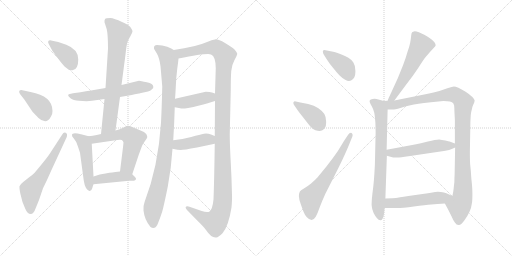
t = 0.00 s
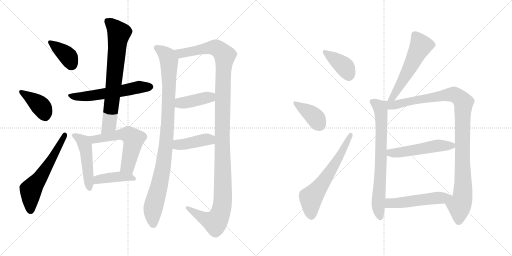
t = 2.96 s
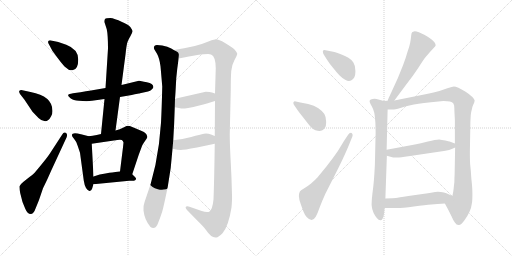
t = 5.93 s
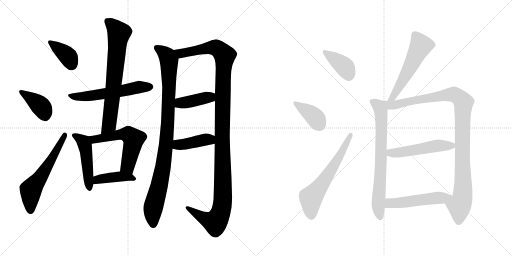
t = 8.89 s
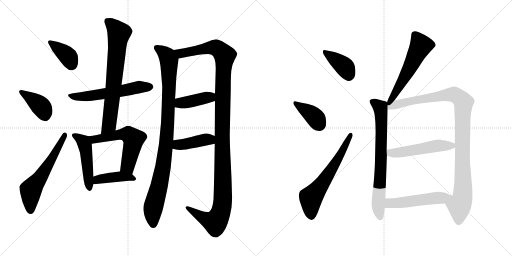
t = 11.86 s
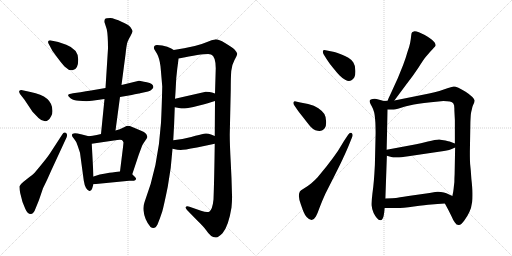
t = 14.82 s

The animated SVG that drew these frames (rendered in a browser with its animation timeline set to each time). Animation: 20 CSS @keyframes rules; one cycle of 14.82 s.

<svg version="1.1" viewBox="0 0 2048 1024" xmlns="http://www.w3.org/2000/svg">
  <g stroke="lightgray" stroke-dasharray="1,1" stroke-width="1" transform="scale(4, 4)">
    <line x1="0" y1="0" x2="256" y2="256"></line>
    <line x1="256" y1="0" x2="0" y2="256"></line>
    <line x1="128" y1="0" x2="128" y2="256"></line>
    <line x1="0" y1="128" x2="256" y2="128"></line>
    <line x1="256" y1="0" x2="512" y2="256"></line>
    <line x1="512" y1="0" x2="256" y2="256"></line>
    <line x1="384" y1="0" x2="384" y2="256"></line>
    <line x1="256" y1="128" x2="512" y2="128"></line>
  </g>
<g transform="scale(1, -1) translate(0, -850)">
   <style type="text/css">
    @keyframes keyframes0 {
      from {
       stroke: black;
       stroke-dashoffset: 386;
       stroke-width: 128;
       }
       56% {
       animation-timing-function: step-end;
       stroke: black;
       stroke-dashoffset: 0;
       stroke-width: 128;
       }
       to {
       stroke: black;
       stroke-width: 1024;
       }
       }
       #make-me-a-hanzi-animation-0 {
         animation: keyframes0 0.564128s both;
         animation-delay: 0.000000s;
         animation-timing-function: linear;
       }
    @keyframes keyframes1 {
      from {
       stroke: black;
       stroke-dashoffset: 393;
       stroke-width: 128;
       }
       56% {
       animation-timing-function: step-end;
       stroke: black;
       stroke-dashoffset: 0;
       stroke-width: 128;
       }
       to {
       stroke: black;
       stroke-width: 1024;
       }
       }
       #make-me-a-hanzi-animation-1 {
         animation: keyframes1 0.569824s both;
         animation-delay: 0.564128s;
         animation-timing-function: linear;
       }
    @keyframes keyframes2 {
      from {
       stroke: black;
       stroke-dashoffset: 596;
       stroke-width: 128;
       }
       66% {
       animation-timing-function: step-end;
       stroke: black;
       stroke-dashoffset: 0;
       stroke-width: 128;
       }
       to {
       stroke: black;
       stroke-width: 1024;
       }
       }
       #make-me-a-hanzi-animation-2 {
         animation: keyframes2 0.735026s both;
         animation-delay: 1.133952s;
         animation-timing-function: linear;
       }
    @keyframes keyframes3 {
      from {
       stroke: black;
       stroke-dashoffset: 580;
       stroke-width: 128;
       }
       65% {
       animation-timing-function: step-end;
       stroke: black;
       stroke-dashoffset: 0;
       stroke-width: 128;
       }
       to {
       stroke: black;
       stroke-width: 1024;
       }
       }
       #make-me-a-hanzi-animation-3 {
         animation: keyframes3 0.722005s both;
         animation-delay: 1.868978s;
         animation-timing-function: linear;
       }
    @keyframes keyframes4 {
      from {
       stroke: black;
       stroke-dashoffset: 733;
       stroke-width: 128;
       }
       70% {
       animation-timing-function: step-end;
       stroke: black;
       stroke-dashoffset: 0;
       stroke-width: 128;
       }
       to {
       stroke: black;
       stroke-width: 1024;
       }
       }
       #make-me-a-hanzi-animation-4 {
         animation: keyframes4 0.846517s both;
         animation-delay: 2.590983s;
         animation-timing-function: linear;
       }
    @keyframes keyframes5 {
      from {
       stroke: black;
       stroke-dashoffset: 489;
       stroke-width: 128;
       }
       61% {
       animation-timing-function: step-end;
       stroke: black;
       stroke-dashoffset: 0;
       stroke-width: 128;
       }
       to {
       stroke: black;
       stroke-width: 1024;
       }
       }
       #make-me-a-hanzi-animation-5 {
         animation: keyframes5 0.647949s both;
         animation-delay: 3.437500s;
         animation-timing-function: linear;
       }
    @keyframes keyframes6 {
      from {
       stroke: black;
       stroke-dashoffset: 578;
       stroke-width: 128;
       }
       65% {
       animation-timing-function: step-end;
       stroke: black;
       stroke-dashoffset: 0;
       stroke-width: 128;
       }
       to {
       stroke: black;
       stroke-width: 1024;
       }
       }
       #make-me-a-hanzi-animation-6 {
         animation: keyframes6 0.720378s both;
         animation-delay: 4.085449s;
         animation-timing-function: linear;
       }
    @keyframes keyframes7 {
      from {
       stroke: black;
       stroke-dashoffset: 418;
       stroke-width: 128;
       }
       58% {
       animation-timing-function: step-end;
       stroke: black;
       stroke-dashoffset: 0;
       stroke-width: 128;
       }
       to {
       stroke: black;
       stroke-width: 1024;
       }
       }
       #make-me-a-hanzi-animation-7 {
         animation: keyframes7 0.590169s both;
         animation-delay: 4.805827s;
         animation-timing-function: linear;
       }
    @keyframes keyframes8 {
      from {
       stroke: black;
       stroke-dashoffset: 988;
       stroke-width: 128;
       }
       76% {
       animation-timing-function: step-end;
       stroke: black;
       stroke-dashoffset: 0;
       stroke-width: 128;
       }
       to {
       stroke: black;
       stroke-width: 1024;
       }
       }
       #make-me-a-hanzi-animation-8 {
         animation: keyframes8 1.054036s both;
         animation-delay: 5.395996s;
         animation-timing-function: linear;
       }
    @keyframes keyframes9 {
      from {
       stroke: black;
       stroke-dashoffset: 1265;
       stroke-width: 128;
       }
       80% {
       animation-timing-function: step-end;
       stroke: black;
       stroke-dashoffset: 0;
       stroke-width: 128;
       }
       to {
       stroke: black;
       stroke-width: 1024;
       }
       }
       #make-me-a-hanzi-animation-9 {
         animation: keyframes9 1.279460s both;
         animation-delay: 6.450032s;
         animation-timing-function: linear;
       }
    @keyframes keyframes10 {
      from {
       stroke: black;
       stroke-dashoffset: 411;
       stroke-width: 128;
       }
       57% {
       animation-timing-function: step-end;
       stroke: black;
       stroke-dashoffset: 0;
       stroke-width: 128;
       }
       to {
       stroke: black;
       stroke-width: 1024;
       }
       }
       #make-me-a-hanzi-animation-10 {
         animation: keyframes10 0.584473s both;
         animation-delay: 7.729492s;
         animation-timing-function: linear;
       }
    @keyframes keyframes11 {
      from {
       stroke: black;
       stroke-dashoffset: 416;
       stroke-width: 128;
       }
       58% {
       animation-timing-function: step-end;
       stroke: black;
       stroke-dashoffset: 0;
       stroke-width: 128;
       }
       to {
       stroke: black;
       stroke-width: 1024;
       }
       }
       #make-me-a-hanzi-animation-11 {
         animation: keyframes11 0.588542s both;
         animation-delay: 8.313965s;
         animation-timing-function: linear;
       }
    @keyframes keyframes12 {
      from {
       stroke: black;
       stroke-dashoffset: 395;
       stroke-width: 128;
       }
       56% {
       animation-timing-function: step-end;
       stroke: black;
       stroke-dashoffset: 0;
       stroke-width: 128;
       }
       to {
       stroke: black;
       stroke-width: 1024;
       }
       }
       #make-me-a-hanzi-animation-12 {
         animation: keyframes12 0.571452s both;
         animation-delay: 8.902507s;
         animation-timing-function: linear;
       }
    @keyframes keyframes13 {
      from {
       stroke: black;
       stroke-dashoffset: 387;
       stroke-width: 128;
       }
       56% {
       animation-timing-function: step-end;
       stroke: black;
       stroke-dashoffset: 0;
       stroke-width: 128;
       }
       to {
       stroke: black;
       stroke-width: 1024;
       }
       }
       #make-me-a-hanzi-animation-13 {
         animation: keyframes13 0.564941s both;
         animation-delay: 9.473959s;
         animation-timing-function: linear;
       }
    @keyframes keyframes14 {
      from {
       stroke: black;
       stroke-dashoffset: 630;
       stroke-width: 128;
       }
       67% {
       animation-timing-function: step-end;
       stroke: black;
       stroke-dashoffset: 0;
       stroke-width: 128;
       }
       to {
       stroke: black;
       stroke-width: 1024;
       }
       }
       #make-me-a-hanzi-animation-14 {
         animation: keyframes14 0.762695s both;
         animation-delay: 10.038900s;
         animation-timing-function: linear;
       }
    @keyframes keyframes15 {
      from {
       stroke: black;
       stroke-dashoffset: 558;
       stroke-width: 128;
       }
       64% {
       animation-timing-function: step-end;
       stroke: black;
       stroke-dashoffset: 0;
       stroke-width: 128;
       }
       to {
       stroke: black;
       stroke-width: 1024;
       }
       }
       #make-me-a-hanzi-animation-15 {
         animation: keyframes15 0.704102s both;
         animation-delay: 10.801595s;
         animation-timing-function: linear;
       }
    @keyframes keyframes16 {
      from {
       stroke: black;
       stroke-dashoffset: 741;
       stroke-width: 128;
       }
       71% {
       animation-timing-function: step-end;
       stroke: black;
       stroke-dashoffset: 0;
       stroke-width: 128;
       }
       to {
       stroke: black;
       stroke-width: 1024;
       }
       }
       #make-me-a-hanzi-animation-16 {
         animation: keyframes16 0.853027s both;
         animation-delay: 11.505697s;
         animation-timing-function: linear;
       }
    @keyframes keyframes17 {
      from {
       stroke: black;
       stroke-dashoffset: 1065;
       stroke-width: 128;
       }
       78% {
       animation-timing-function: step-end;
       stroke: black;
       stroke-dashoffset: 0;
       stroke-width: 128;
       }
       to {
       stroke: black;
       stroke-width: 1024;
       }
       }
       #make-me-a-hanzi-animation-17 {
         animation: keyframes17 1.116699s both;
         animation-delay: 12.358724s;
         animation-timing-function: linear;
       }
    @keyframes keyframes18 {
      from {
       stroke: black;
       stroke-dashoffset: 520;
       stroke-width: 128;
       }
       63% {
       animation-timing-function: step-end;
       stroke: black;
       stroke-dashoffset: 0;
       stroke-width: 128;
       }
       to {
       stroke: black;
       stroke-width: 1024;
       }
       }
       #make-me-a-hanzi-animation-18 {
         animation: keyframes18 0.673177s both;
         animation-delay: 13.475423s;
         animation-timing-function: linear;
       }
    @keyframes keyframes19 {
      from {
       stroke: black;
       stroke-dashoffset: 518;
       stroke-width: 128;
       }
       63% {
       animation-timing-function: step-end;
       stroke: black;
       stroke-dashoffset: 0;
       stroke-width: 128;
       }
       to {
       stroke: black;
       stroke-width: 1024;
       }
       }
       #make-me-a-hanzi-animation-19 {
         animation: keyframes19 0.671549s both;
         animation-delay: 14.148600s;
         animation-timing-function: linear;
       }
</style>
<path d="M 209.0 687.5 Q 196.0 690.5 193.0 685.5 Q 191.0 680.5 195.0 674.5 L 210.0 646.5 Q 212.0 643.5 233.0 615.5 Q 254.0 587.5 262.0 581.5 Q 277.0 566.5 290.0 569.5 Q 313.0 571.5 313.0 612.5 Q 313.0 653.5 265.0 671.5 L 233.0 682.5 L 209.0 687.5 Z" fill="lightgray"></path> 
<path d="M 98.0 451.5 L 130.0 403.5 L 154.0 378.5 Q 167.0 365.5 180.5 365.5 Q 194.0 365.5 204.0 384.5 Q 210.0 392.5 210.0 406.5 Q 210.0 466.5 122.0 482.5 L 90.0 489.5 Q 79.0 490.5 77.0 486.5 Q 75.0 482.5 80.0 474.5 L 98.0 451.5 Z" fill="lightgray"></path> 
<path d="M 101.0 15.5 Q 110.0 -5.5 122.5 -5.5 Q 135.0 -5.5 143.0 18.5 L 156.0 50.5 L 172.0 97.5 L 188.0 130.5 Q 189.0 132.5 205.0 168.5 L 267.0 302.5 Q 271.0 314.5 263.0 319.0 Q 255.0 323.5 249.0 312.5 L 206.0 246.5 Q 196.0 229.5 171.5 199.0 Q 147.0 168.5 138.5 159.5 Q 130.0 150.5 118.0 142.5 L 94.0 123.5 Q 80.0 112.5 78.0 105.5 Q 77.0 98.5 81.0 77.5 L 90.0 42.5 L 101.0 15.5 Z" fill="lightgray"></path> 
<path d="M 368.0 447.5 L 418.0 454.5 L 480.0 462.5 L 527.0 470.5 L 539.0 473.5 L 556.0 476.5 Q 558.0 476.5 560.0 477.5 L 592.0 484.5 Q 601.0 486.5 608.0 493.5 Q 615.0 497.5 613.0 504.5 Q 613.0 514.5 587.5 521.0 Q 562.0 527.5 556.0 527.5 L 486.0 510.5 L 422.0 498.5 L 364.0 488.5 Q 345.0 486.5 322.0 481.5 L 292.0 477.5 Q 274.0 474.5 272.5 470.0 Q 271.0 465.5 282.0 457.5 Q 293.0 449.5 316.0 447.5 L 346.0 445.5 L 368.0 447.5 Z" fill="lightgray"></path> 
<path d="M 418.0 454.5 L 404.0 314.5 C 401.0 284.5 458.0 298.5 462.0 328.5 L 480.0 462.5 L 486.0 510.5 L 502.0 632.5 Q 506.0 671.5 510.0 682.5 Q 514.0 693.5 522.0 706.5 Q 529.0 719.5 530.0 724.5 Q 531.0 728.5 522.0 741.5 Q 512.0 753.5 488.0 762.5 Q 457.0 777.5 441.0 778.5 Q 424.0 778.5 421.0 775.5 Q 417.0 771.5 418.0 761.5 L 427.0 733.5 Q 432.0 710.5 432.0 656.5 L 422.0 498.5 L 418.0 454.5 Z" fill="lightgray"></path> 
<path d="M 355.0 305.5 L 324.0 313.5 Q 288.0 322.5 288.0 310.5 Q 286.0 305.5 296.0 295.5 Q 306.0 284.5 311.0 266.5 L 320.0 239.5 L 335.0 128.5 Q 338.0 108.5 344.0 98.5 Q 355.0 82.5 361.0 87.5 Q 366.0 88.5 369.0 97.5 Q 371.0 105.5 374.0 113.5 L 374.0 144.5 L 367.0 275.5 C 366.0 302.5 366.0 302.5 355.0 305.5 Z" fill="lightgray"></path> 
<path d="M 404.0 314.5 L 387.0 310.5 Q 370.0 306.5 355.0 305.5 C 325.0 302.5 337.0 271.5 367.0 275.5 L 469.0 290.5 Q 482.0 292.5 487.0 290.5 Q 492.0 288.5 494.0 280.5 L 492.0 261.5 L 480.0 164.5 C 476.0 134.5 520.0 125.5 529.0 153.5 L 555.0 231.5 L 568.0 266.5 Q 572.0 275.5 580.0 286.5 Q 588.0 297.5 589.0 301.5 Q 590.0 305.5 585.0 314.5 Q 579.0 322.5 560.0 329.5 L 529.0 342.5 Q 515.0 348.5 506.0 346.5 L 492.0 339.5 Q 481.0 333.5 462.0 328.5 L 404.0 314.5 Z" fill="lightgray"></path> 
<path d="M 374.0 113.5 L 517.0 127.5 L 536.0 127.5 Q 544.0 129.5 544.0 134.5 Q 545.0 137.5 540.0 142.5 L 529.0 153.5 C 514.0 168.5 510.0 167.5 480.0 164.5 L 462.0 162.5 Q 456.0 162.5 422.0 156.5 L 399.0 152.5 L 374.0 144.5 C 345.0 135.5 344.0 110.5 374.0 113.5 Z" fill="lightgray"></path> 
<path d="M 693.0 289.5 Q 697.0 352.5 699.0 421.5 L 700.0 455.5 Q 701.0 463.5 703.0 500.5 Q 704.0 537.5 709.0 575.5 Q 714.0 612.5 714.0 616.5 C 717.0 639.5 717.0 639.5 695.0 650.5 Q 688.0 655.5 669.0 663.5 Q 649.0 670.5 628.0 670.5 Q 614.0 670.5 616.0 656.5 Q 617.0 652.5 628.0 635.5 Q 638.0 617.5 642.0 585.5 Q 645.0 552.5 649.0 504.5 Q 647.0 417.5 644.0 359.5 Q 633.0 184.5 578.0 41.5 Q 572.0 25.5 574.0 8.5 Q 578.0 -29.5 602.0 -57.5 Q 619.0 -69.5 630.0 -47.5 Q 641.0 -20.5 649.0 4.5 Q 656.0 29.5 671.0 103.5 Q 685.0 176.5 690.0 255.5 L 693.0 289.5 Z" fill="lightgray"></path> 
<path d="M 860.0 446.5 L 859.0 306.5 L 859.0 275.5 Q 857.0 131.5 854.0 52.5 Q 850.0 12.5 837.0 3.5 Q 828.0 -1.5 804.0 7.5 L 758.0 23.5 Q 751.0 26.5 745.0 24.5 Q 739.0 20.5 748.0 10.5 L 789.0 -31.5 Q 814.0 -55.5 824.0 -69.5 Q 846.0 -102.5 865.0 -99.5 Q 874.0 -98.5 890.0 -82.5 Q 914.0 -54.5 926.0 20.5 Q 929.0 54.5 928.0 69.5 L 926.0 136.5 L 923.0 200.5 Q 919.0 273.5 919.0 312.5 L 923.0 491.5 Q 923.0 542.5 925.0 566.5 Q 927.0 590.5 938.0 610.5 Q 949.0 630.5 949.0 635.5 Q 949.0 639.5 939.0 651.5 Q 928.0 662.5 900.0 678.5 Q 872.0 694.5 860.0 692.5 Q 847.0 690.5 831.0 683.5 Q 783.0 662.5 695.0 650.5 C 665.0 645.5 685.0 610.5 714.0 616.5 Q 832.0 639.5 844.0 632.5 Q 863.0 624.5 863.0 577.5 L 860.0 476.5 L 860.0 446.5 Z" fill="lightgray"></path> 
<path d="M 699.0 421.5 L 716.0 418.5 Q 728.0 415.5 739.0 416.5 Q 750.0 416.5 793.0 427.5 Q 836.0 438.5 860.0 446.5 C 889.0 455.5 888.0 467.5 860.0 476.5 L 848.0 480.5 Q 840.0 483.5 823.0 483.5 L 700.0 455.5 C 671.0 448.5 669.0 426.5 699.0 421.5 Z" fill="lightgray"></path> 
<path d="M 859.0 306.5 L 844.0 312.5 Q 830.0 317.5 816.0 315.5 Q 801.0 312.5 765.0 302.5 Q 728.0 292.5 693.0 289.5 C 663.0 286.5 661.0 261.5 690.0 255.5 Q 712.0 250.5 723.0 250.5 Q 734.0 250.5 788.0 260.5 L 859.0 275.5 C 888.0 281.5 887.0 295.5 859.0 306.5 Z" fill="lightgray"></path> 
<path d="M 1307.5 648.5 Q 1301.5 650.5 1298.5 650.5 Q 1292.5 650.5 1291.5 646.5 L 1291.5 643.5 Q 1291.5 638.5 1295.5 631.5 L 1307.5 612.5 Q 1317.5 596.5 1333.5 577.5 Q 1348.5 558.5 1359.5 547.5 Q 1370.5 536.5 1380.5 531.5 Q 1389.5 526.5 1395.5 526.5 Q 1401.5 526.5 1407.5 530.5 Q 1413.5 534.5 1417.5 541.5 Q 1421.5 548.5 1421.5 562.5 L 1421.5 567.5 Q 1421.5 588.5 1413.5 600.5 Q 1405.5 612.5 1393.5 619.5 Q 1381.5 626.5 1363.5 633.5 Q 1344.5 640.5 1337.5 642.5 L 1307.5 648.5 Z" fill="lightgray"></path> 
<path d="M 1184.5 418.5 Q 1190.5 408.5 1211.5 382.5 Q 1231.5 356.5 1241.5 344.5 Q 1251.5 333.5 1261.5 329.5 Q 1271.5 326.5 1277.5 326.5 Q 1284.5 326.5 1289.5 329.5 Q 1295.5 332.5 1299.5 338.5 Q 1304.5 345.5 1304.5 359.5 L 1304.5 364.5 Q 1304.5 382.5 1297.5 394.5 Q 1289.5 406.5 1273.5 417.5 Q 1257.5 428.5 1232.5 434.5 L 1201.5 440.5 L 1183.5 444.5 Q 1181.5 445.5 1179.5 445.5 Q 1176.5 445.5 1174.5 442.5 Q 1173.5 440.5 1173.5 438.5 Q 1173.5 435.5 1175.5 431.5 L 1184.5 418.5 Z" fill="lightgray"></path> 
<path d="M 1376.5 287.5 L 1351.5 246.5 Q 1332.5 218.5 1306.5 185.5 L 1270.5 141.5 Q 1261.5 131.5 1245.5 117.5 Q 1229.5 104.5 1215.5 96.5 Q 1201.5 88.5 1199.5 84.5 Q 1195.5 78.5 1195.5 66.5 Q 1195.5 54.5 1203.5 32.5 Q 1211.5 9.5 1215.5 0.5 Q 1219.5 -9.5 1226.5 -17.5 Q 1237.5 -29.5 1246.5 -29.5 Q 1255.5 -29.5 1263.5 -15.5 Q 1270.5 -2.5 1278.5 20.5 Q 1286.5 42.5 1301.5 75.5 L 1343.5 158.5 Q 1369.5 210.5 1374.5 222.5 Q 1380.5 234.5 1394.5 267.5 L 1409.5 304.5 Q 1410.5 308.5 1410.5 310.5 Q 1410.5 315.5 1406.5 318.5 Q 1404.5 319.5 1403.5 319.5 Q 1397.5 319.5 1392.5 311.5 L 1376.5 287.5 Z" fill="lightgray"></path> 
<path d="M 1577.5 448.5 L 1623.5 510.5 Q 1650.5 544.5 1673.5 579.5 Q 1695.5 614.5 1703.5 623.5 L 1722.5 645.5 Q 1729.5 653.5 1735.5 659.5 Q 1741.5 664.5 1742.5 668.5 L 1742.5 669.5 Q 1742.5 673.5 1738.5 680.5 Q 1733.5 686.5 1726.5 692.5 Q 1719.5 698.5 1707.5 705.5 Q 1695.5 712.5 1690.5 714.5 Q 1685.5 716.5 1675.5 721.5 Q 1665.5 725.5 1658.5 725.5 Q 1651.5 724.5 1648.5 721.5 Q 1645.5 718.5 1644.5 706.5 Q 1643.5 693.5 1640.5 678.5 Q 1637.5 663.5 1629.5 641.5 Q 1623.5 619.5 1612.5 590.5 L 1591.5 538.5 L 1559.5 468.5 Q 1555.5 461.5 1550.5 447.5 C 1539.5 419.5 1559.5 424.5 1577.5 448.5 Z" fill="lightgray"></path> 
<path d="M 1535.5 446.5 L 1513.5 452.5 Q 1505.5 455.5 1498.5 455.5 Q 1494.5 455.5 1490.5 454.5 Q 1481.5 452.5 1479.5 449.5 Q 1478.5 447.5 1478.5 445.5 Q 1478.5 443.5 1479.5 440.5 Q 1481.5 434.5 1487.5 424.5 Q 1493.5 413.5 1496.5 401.5 Q 1499.5 389.5 1501.5 360.5 Q 1502.5 330.5 1502.5 319.5 L 1499.5 190.5 Q 1497.5 152.5 1495.5 128.5 Q 1493.5 104.5 1489.5 74.5 Q 1486.5 50.5 1486.5 36.5 L 1486.5 29.5 Q 1487.5 13.5 1494.5 -1.5 Q 1501.5 -15.5 1506.5 -20.5 Q 1514.5 -30.5 1521.5 -30.5 L 1522.5 -30.5 Q 1530.5 -29.5 1534.5 -13.5 Q 1537.5 1.5 1538.5 18.5 L 1541.5 56.5 L 1547.5 227.5 L 1546.5 251.5 L 1550.5 412.5 C 1551.5 442.5 1551.5 442.5 1535.5 446.5 Z" fill="lightgray"></path> 
<path d="M 1779.5 36.5 L 1793.5 10.5 L 1805.5 -13.5 Q 1812.5 -30.5 1819.5 -39.5 Q 1825.5 -49.5 1834.5 -49.5 L 1835.5 -49.5 Q 1844.5 -49.5 1856.5 -32.5 Q 1869.5 -15.5 1877.5 2.5 Q 1885.5 18.5 1888.5 42.5 Q 1889.5 53.5 1889.5 66.5 L 1889.5 79.5 Q 1889.5 100.5 1885.5 134.5 Q 1883.5 168.5 1880.5 194.5 Q 1879.5 211.5 1879.5 228.5 L 1879.5 244.5 L 1881.5 360.5 Q 1882.5 386.5 1883.5 394.5 Q 1884.5 402.5 1887.5 413.5 Q 1889.5 424.5 1892.5 430.5 Q 1898.5 441.5 1898.5 447.5 L 1898.5 448.5 Q 1898.5 452.5 1889.5 462.5 Q 1879.5 472.5 1862.5 483.5 Q 1845.5 493.5 1833.5 499.5 Q 1821.5 504.5 1815.5 504.5 Q 1809.5 504.5 1792.5 498.5 L 1757.5 486.5 Q 1739.5 481.5 1716.5 476.5 L 1577.5 448.5 L 1550.5 447.5 L 1535.5 446.5 C 1505.5 444.5 1520.5 412.5 1550.5 412.5 L 1565.5 412.5 Q 1575.5 412.5 1582.5 413.5 Q 1589.5 414.5 1604.5 419.5 Q 1619.5 424.5 1637.5 428.5 Q 1655.5 432.5 1674.5 435.5 Q 1693.5 438.5 1723.5 441.5 L 1773.5 446.5 Q 1789.5 446.5 1799.5 444.5 Q 1809.5 442.5 1813.5 436.5 Q 1817.5 431.5 1817.5 415.5 L 1817.5 408.5 L 1819.5 369.5 L 1819.5 276.5 L 1820.5 260.5 L 1818.5 153.5 Q 1817.5 138.5 1817.5 122.5 Q 1815.5 106.5 1814.5 95.5 Q 1813.5 84.5 1809.5 66.5 C 1804.5 36.5 1765.5 62.5 1779.5 36.5 Z" fill="lightgray"></path> 
<path d="M 1547.5 227.5 L 1572.5 220.5 L 1588.5 220.5 Q 1601.5 220.5 1633.5 225.5 L 1741.5 241.5 L 1775.5 246.5 Q 1787.5 248.5 1796.5 250.5 Q 1805.5 254.5 1820.5 260.5 C 1840.5 268.5 1840.5 268.5 1819.5 276.5 L 1798.5 284.5 Q 1795.5 285.5 1781.5 288.5 Q 1766.5 291.5 1756.5 292.5 Q 1742.5 292.5 1711.5 284.5 Q 1681.5 276.5 1659.5 272.5 L 1546.5 251.5 C 1517.5 246.5 1518.5 235.5 1547.5 227.5 Z" fill="lightgray"></path> 
<path d="M 1538.5 18.5 L 1587.5 18.5 Q 1609.5 18.5 1655.5 24.5 Q 1702.5 30.5 1725.5 32.5 Q 1747.5 34.5 1779.5 36.5 C 1809.5 38.5 1836.5 54.5 1809.5 66.5 L 1785.5 77.5 Q 1776.5 80.5 1763.5 82.5 Q 1757.5 83.5 1751.5 83.5 Q 1746.5 83.5 1740.5 82.5 L 1718.5 78.5 L 1633.5 66.5 Q 1592.5 60.5 1583.5 58.5 Q 1575.5 58.5 1541.5 56.5 C 1511.5 54.5 1508.5 18.5 1538.5 18.5 Z" fill="lightgray"></path> 
      <clipPath id="make-me-a-hanzi-clip-0">
      <path d="M 209.0 687.5 Q 196.0 690.5 193.0 685.5 Q 191.0 680.5 195.0 674.5 L 210.0 646.5 Q 212.0 643.5 233.0 615.5 Q 254.0 587.5 262.0 581.5 Q 277.0 566.5 290.0 569.5 Q 313.0 571.5 313.0 612.5 Q 313.0 653.5 265.0 671.5 L 233.0 682.5 L 209.0 687.5 Z" fill="lightgray"></path>
      </clipPath>
      <path clip-path="url(#make-me-a-hanzi-clip-0)" d="M 199.0 680.5 L 268.0 629.5 L 289.0 590.5 " fill="none" id="make-me-a-hanzi-animation-0" stroke-dasharray="258 516" stroke-linecap="round"></path>

      <clipPath id="make-me-a-hanzi-clip-1">
      <path d="M 98.0 451.5 L 130.0 403.5 L 154.0 378.5 Q 167.0 365.5 180.5 365.5 Q 194.0 365.5 204.0 384.5 Q 210.0 392.5 210.0 406.5 Q 210.0 466.5 122.0 482.5 L 90.0 489.5 Q 79.0 490.5 77.0 486.5 Q 75.0 482.5 80.0 474.5 L 98.0 451.5 Z" fill="lightgray"></path>
      </clipPath>
      <path clip-path="url(#make-me-a-hanzi-clip-1)" d="M 85.0 482.5 L 142.0 445.5 L 165.0 423.5 L 179.0 388.5 " fill="none" id="make-me-a-hanzi-animation-1" stroke-dasharray="265 530" stroke-linecap="round"></path>

      <clipPath id="make-me-a-hanzi-clip-2">
      <path d="M 101.0 15.5 Q 110.0 -5.5 122.5 -5.5 Q 135.0 -5.5 143.0 18.5 L 156.0 50.5 L 172.0 97.5 L 188.0 130.5 Q 189.0 132.5 205.0 168.5 L 267.0 302.5 Q 271.0 314.5 263.0 319.0 Q 255.0 323.5 249.0 312.5 L 206.0 246.5 Q 196.0 229.5 171.5 199.0 Q 147.0 168.5 138.5 159.5 Q 130.0 150.5 118.0 142.5 L 94.0 123.5 Q 80.0 112.5 78.0 105.5 Q 77.0 98.5 81.0 77.5 L 90.0 42.5 L 101.0 15.5 Z" fill="lightgray"></path>
      </clipPath>
      <path clip-path="url(#make-me-a-hanzi-clip-2)" d="M 122.0 9.5 L 123.0 90.5 L 179.0 167.5 L 259.0 310.5 " fill="none" id="make-me-a-hanzi-animation-2" stroke-dasharray="468 936" stroke-linecap="round"></path>

      <clipPath id="make-me-a-hanzi-clip-3">
      <path d="M 368.0 447.5 L 418.0 454.5 L 480.0 462.5 L 527.0 470.5 L 539.0 473.5 L 556.0 476.5 Q 558.0 476.5 560.0 477.5 L 592.0 484.5 Q 601.0 486.5 608.0 493.5 Q 615.0 497.5 613.0 504.5 Q 613.0 514.5 587.5 521.0 Q 562.0 527.5 556.0 527.5 L 486.0 510.5 L 422.0 498.5 L 364.0 488.5 Q 345.0 486.5 322.0 481.5 L 292.0 477.5 Q 274.0 474.5 272.5 470.0 Q 271.0 465.5 282.0 457.5 Q 293.0 449.5 316.0 447.5 L 346.0 445.5 L 368.0 447.5 Z" fill="lightgray"></path>
      </clipPath>
      <path clip-path="url(#make-me-a-hanzi-clip-3)" d="M 280.0 465.5 L 340.0 464.5 L 556.0 502.5 L 601.0 503.5 " fill="none" id="make-me-a-hanzi-animation-3" stroke-dasharray="452 904" stroke-linecap="round"></path>

      <clipPath id="make-me-a-hanzi-clip-4">
      <path d="M 418.0 454.5 L 404.0 314.5 C 401.0 284.5 458.0 298.5 462.0 328.5 L 480.0 462.5 L 486.0 510.5 L 502.0 632.5 Q 506.0 671.5 510.0 682.5 Q 514.0 693.5 522.0 706.5 Q 529.0 719.5 530.0 724.5 Q 531.0 728.5 522.0 741.5 Q 512.0 753.5 488.0 762.5 Q 457.0 777.5 441.0 778.5 Q 424.0 778.5 421.0 775.5 Q 417.0 771.5 418.0 761.5 L 427.0 733.5 Q 432.0 710.5 432.0 656.5 L 422.0 498.5 L 418.0 454.5 Z" fill="lightgray"></path>
      </clipPath>
      <path clip-path="url(#make-me-a-hanzi-clip-4)" d="M 427.0 766.5 L 476.0 718.5 L 437.0 354.5 L 410.0 321.5 " fill="none" id="make-me-a-hanzi-animation-4" stroke-dasharray="605 1210" stroke-linecap="round"></path>

      <clipPath id="make-me-a-hanzi-clip-5">
      <path d="M 355.0 305.5 L 324.0 313.5 Q 288.0 322.5 288.0 310.5 Q 286.0 305.5 296.0 295.5 Q 306.0 284.5 311.0 266.5 L 320.0 239.5 L 335.0 128.5 Q 338.0 108.5 344.0 98.5 Q 355.0 82.5 361.0 87.5 Q 366.0 88.5 369.0 97.5 Q 371.0 105.5 374.0 113.5 L 374.0 144.5 L 367.0 275.5 C 366.0 302.5 366.0 302.5 355.0 305.5 Z" fill="lightgray"></path>
      </clipPath>
      <path clip-path="url(#make-me-a-hanzi-clip-5)" d="M 297.0 308.5 L 333.0 284.5 L 339.0 270.5 L 358.0 97.5 " fill="none" id="make-me-a-hanzi-animation-5" stroke-dasharray="361 722" stroke-linecap="round"></path>

      <clipPath id="make-me-a-hanzi-clip-6">
      <path d="M 404.0 314.5 L 387.0 310.5 Q 370.0 306.5 355.0 305.5 C 325.0 302.5 337.0 271.5 367.0 275.5 L 469.0 290.5 Q 482.0 292.5 487.0 290.5 Q 492.0 288.5 494.0 280.5 L 492.0 261.5 L 480.0 164.5 C 476.0 134.5 520.0 125.5 529.0 153.5 L 555.0 231.5 L 568.0 266.5 Q 572.0 275.5 580.0 286.5 Q 588.0 297.5 589.0 301.5 Q 590.0 305.5 585.0 314.5 Q 579.0 322.5 560.0 329.5 L 529.0 342.5 Q 515.0 348.5 506.0 346.5 L 492.0 339.5 Q 481.0 333.5 462.0 328.5 L 404.0 314.5 Z" fill="lightgray"></path>
      </clipPath>
      <path clip-path="url(#make-me-a-hanzi-clip-6)" d="M 361.0 301.5 L 377.0 292.5 L 495.0 314.5 L 513.0 312.5 L 529.0 299.5 L 534.0 290.5 L 511.0 186.5 L 488.0 170.5 " fill="none" id="make-me-a-hanzi-animation-6" stroke-dasharray="450 900" stroke-linecap="round"></path>

      <clipPath id="make-me-a-hanzi-clip-7">
      <path d="M 374.0 113.5 L 517.0 127.5 L 536.0 127.5 Q 544.0 129.5 544.0 134.5 Q 545.0 137.5 540.0 142.5 L 529.0 153.5 C 514.0 168.5 510.0 167.5 480.0 164.5 L 462.0 162.5 Q 456.0 162.5 422.0 156.5 L 399.0 152.5 L 374.0 144.5 C 345.0 135.5 344.0 110.5 374.0 113.5 Z" fill="lightgray"></path>
      </clipPath>
      <path clip-path="url(#make-me-a-hanzi-clip-7)" d="M 381.0 121.5 L 391.0 132.5 L 435.0 140.5 L 482.0 144.5 L 536.0 135.5 " fill="none" id="make-me-a-hanzi-animation-7" stroke-dasharray="290 580" stroke-linecap="round"></path>

      <clipPath id="make-me-a-hanzi-clip-8">
      <path d="M 693.0 289.5 Q 697.0 352.5 699.0 421.5 L 700.0 455.5 Q 701.0 463.5 703.0 500.5 Q 704.0 537.5 709.0 575.5 Q 714.0 612.5 714.0 616.5 C 717.0 639.5 717.0 639.5 695.0 650.5 Q 688.0 655.5 669.0 663.5 Q 649.0 670.5 628.0 670.5 Q 614.0 670.5 616.0 656.5 Q 617.0 652.5 628.0 635.5 Q 638.0 617.5 642.0 585.5 Q 645.0 552.5 649.0 504.5 Q 647.0 417.5 644.0 359.5 Q 633.0 184.5 578.0 41.5 Q 572.0 25.5 574.0 8.5 Q 578.0 -29.5 602.0 -57.5 Q 619.0 -69.5 630.0 -47.5 Q 641.0 -20.5 649.0 4.5 Q 656.0 29.5 671.0 103.5 Q 685.0 176.5 690.0 255.5 L 693.0 289.5 Z" fill="lightgray"></path>
      </clipPath>
      <path clip-path="url(#make-me-a-hanzi-clip-8)" d="M 626.0 660.5 L 665.0 629.5 L 676.0 607.5 L 676.0 490.5 L 663.0 263.5 L 648.0 159.5 L 612.0 15.5 L 613.0 -44.5 " fill="none" id="make-me-a-hanzi-animation-8" stroke-dasharray="860 1720" stroke-linecap="round"></path>

      <clipPath id="make-me-a-hanzi-clip-9">
      <path d="M 860.0 446.5 L 859.0 306.5 L 859.0 275.5 Q 857.0 131.5 854.0 52.5 Q 850.0 12.5 837.0 3.5 Q 828.0 -1.5 804.0 7.5 L 758.0 23.5 Q 751.0 26.5 745.0 24.5 Q 739.0 20.5 748.0 10.5 L 789.0 -31.5 Q 814.0 -55.5 824.0 -69.5 Q 846.0 -102.5 865.0 -99.5 Q 874.0 -98.5 890.0 -82.5 Q 914.0 -54.5 926.0 20.5 Q 929.0 54.5 928.0 69.5 L 926.0 136.5 L 923.0 200.5 Q 919.0 273.5 919.0 312.5 L 923.0 491.5 Q 923.0 542.5 925.0 566.5 Q 927.0 590.5 938.0 610.5 Q 949.0 630.5 949.0 635.5 Q 949.0 639.5 939.0 651.5 Q 928.0 662.5 900.0 678.5 Q 872.0 694.5 860.0 692.5 Q 847.0 690.5 831.0 683.5 Q 783.0 662.5 695.0 650.5 C 665.0 645.5 685.0 610.5 714.0 616.5 Q 832.0 639.5 844.0 632.5 Q 863.0 624.5 863.0 577.5 L 860.0 476.5 L 860.0 446.5 Z" fill="lightgray"></path>
      </clipPath>
      <path clip-path="url(#make-me-a-hanzi-clip-9)" d="M 705.0 648.5 L 726.0 636.5 L 838.0 659.5 L 862.0 659.5 L 899.0 628.5 L 892.0 540.5 L 892.0 75.5 L 887.0 16.5 L 861.0 -38.5 L 811.0 -20.5 L 751.0 18.5 " fill="none" id="make-me-a-hanzi-animation-9" stroke-dasharray="1137 2274" stroke-linecap="round"></path>

      <clipPath id="make-me-a-hanzi-clip-10">
      <path d="M 699.0 421.5 L 716.0 418.5 Q 728.0 415.5 739.0 416.5 Q 750.0 416.5 793.0 427.5 Q 836.0 438.5 860.0 446.5 C 889.0 455.5 888.0 467.5 860.0 476.5 L 848.0 480.5 Q 840.0 483.5 823.0 483.5 L 700.0 455.5 C 671.0 448.5 669.0 426.5 699.0 421.5 Z" fill="lightgray"></path>
      </clipPath>
      <path clip-path="url(#make-me-a-hanzi-clip-10)" d="M 704.0 427.5 L 718.0 437.5 L 829.0 461.5 L 852.0 454.5 " fill="none" id="make-me-a-hanzi-animation-10" stroke-dasharray="283 566" stroke-linecap="round"></path>

      <clipPath id="make-me-a-hanzi-clip-11">
      <path d="M 859.0 306.5 L 844.0 312.5 Q 830.0 317.5 816.0 315.5 Q 801.0 312.5 765.0 302.5 Q 728.0 292.5 693.0 289.5 C 663.0 286.5 661.0 261.5 690.0 255.5 Q 712.0 250.5 723.0 250.5 Q 734.0 250.5 788.0 260.5 L 859.0 275.5 C 888.0 281.5 887.0 295.5 859.0 306.5 Z" fill="lightgray"></path>
      </clipPath>
      <path clip-path="url(#make-me-a-hanzi-clip-11)" d="M 698.0 260.5 L 717.0 272.5 L 852.0 298.5 " fill="none" id="make-me-a-hanzi-animation-11" stroke-dasharray="288 576" stroke-linecap="round"></path>

      <clipPath id="make-me-a-hanzi-clip-12">
      <path d="M 1307.5 648.5 Q 1301.5 650.5 1298.5 650.5 Q 1292.5 650.5 1291.5 646.5 L 1291.5 643.5 Q 1291.5 638.5 1295.5 631.5 L 1307.5 612.5 Q 1317.5 596.5 1333.5 577.5 Q 1348.5 558.5 1359.5 547.5 Q 1370.5 536.5 1380.5 531.5 Q 1389.5 526.5 1395.5 526.5 Q 1401.5 526.5 1407.5 530.5 Q 1413.5 534.5 1417.5 541.5 Q 1421.5 548.5 1421.5 562.5 L 1421.5 567.5 Q 1421.5 588.5 1413.5 600.5 Q 1405.5 612.5 1393.5 619.5 Q 1381.5 626.5 1363.5 633.5 Q 1344.5 640.5 1337.5 642.5 L 1307.5 648.5 Z" fill="lightgray"></path>
      </clipPath>
      <path clip-path="url(#make-me-a-hanzi-clip-12)" d="M 1297.5 645.5 L 1376.5 585.5 L 1394.5 549.5 " fill="none" id="make-me-a-hanzi-animation-12" stroke-dasharray="267 534" stroke-linecap="round"></path>

      <clipPath id="make-me-a-hanzi-clip-13">
      <path d="M 1184.5 418.5 Q 1190.5 408.5 1211.5 382.5 Q 1231.5 356.5 1241.5 344.5 Q 1251.5 333.5 1261.5 329.5 Q 1271.5 326.5 1277.5 326.5 Q 1284.5 326.5 1289.5 329.5 Q 1295.5 332.5 1299.5 338.5 Q 1304.5 345.5 1304.5 359.5 L 1304.5 364.5 Q 1304.5 382.5 1297.5 394.5 Q 1289.5 406.5 1273.5 417.5 Q 1257.5 428.5 1232.5 434.5 L 1201.5 440.5 L 1183.5 444.5 Q 1181.5 445.5 1179.5 445.5 Q 1176.5 445.5 1174.5 442.5 Q 1173.5 440.5 1173.5 438.5 Q 1173.5 435.5 1175.5 431.5 L 1184.5 418.5 Z" fill="lightgray"></path>
      </clipPath>
      <path clip-path="url(#make-me-a-hanzi-clip-13)" d="M 1180.5 439.5 L 1250.5 390.5 L 1277.5 353.5 " fill="none" id="make-me-a-hanzi-animation-13" stroke-dasharray="259 518" stroke-linecap="round"></path>

      <clipPath id="make-me-a-hanzi-clip-14">
      <path d="M 1376.5 287.5 L 1351.5 246.5 Q 1332.5 218.5 1306.5 185.5 L 1270.5 141.5 Q 1261.5 131.5 1245.5 117.5 Q 1229.5 104.5 1215.5 96.5 Q 1201.5 88.5 1199.5 84.5 Q 1195.5 78.5 1195.5 66.5 Q 1195.5 54.5 1203.5 32.5 Q 1211.5 9.5 1215.5 0.5 Q 1219.5 -9.5 1226.5 -17.5 Q 1237.5 -29.5 1246.5 -29.5 Q 1255.5 -29.5 1263.5 -15.5 Q 1270.5 -2.5 1278.5 20.5 Q 1286.5 42.5 1301.5 75.5 L 1343.5 158.5 Q 1369.5 210.5 1374.5 222.5 Q 1380.5 234.5 1394.5 267.5 L 1409.5 304.5 Q 1410.5 308.5 1410.5 310.5 Q 1410.5 315.5 1406.5 318.5 Q 1404.5 319.5 1403.5 319.5 Q 1397.5 319.5 1392.5 311.5 L 1376.5 287.5 Z" fill="lightgray"></path>
      </clipPath>
      <path clip-path="url(#make-me-a-hanzi-clip-14)" d="M 1245.5 -15.5 L 1243.5 59.5 L 1329.5 177.5 L 1402.5 311.5 " fill="none" id="make-me-a-hanzi-animation-14" stroke-dasharray="502 1004" stroke-linecap="round"></path>

      <clipPath id="make-me-a-hanzi-clip-15">
      <path d="M 1577.5 448.5 L 1623.5 510.5 Q 1650.5 544.5 1673.5 579.5 Q 1695.5 614.5 1703.5 623.5 L 1722.5 645.5 Q 1729.5 653.5 1735.5 659.5 Q 1741.5 664.5 1742.5 668.5 L 1742.5 669.5 Q 1742.5 673.5 1738.5 680.5 Q 1733.5 686.5 1726.5 692.5 Q 1719.5 698.5 1707.5 705.5 Q 1695.5 712.5 1690.5 714.5 Q 1685.5 716.5 1675.5 721.5 Q 1665.5 725.5 1658.5 725.5 Q 1651.5 724.5 1648.5 721.5 Q 1645.5 718.5 1644.5 706.5 Q 1643.5 693.5 1640.5 678.5 Q 1637.5 663.5 1629.5 641.5 Q 1623.5 619.5 1612.5 590.5 L 1591.5 538.5 L 1559.5 468.5 Q 1555.5 461.5 1550.5 447.5 C 1539.5 419.5 1559.5 424.5 1577.5 448.5 Z" fill="lightgray"></path>
      </clipPath>
      <path clip-path="url(#make-me-a-hanzi-clip-15)" d="M 1658.5 710.5 L 1683.5 667.5 L 1572.5 461.5 L 1557.5 451.5 " fill="none" id="make-me-a-hanzi-animation-15" stroke-dasharray="430 860" stroke-linecap="round"></path>

      <clipPath id="make-me-a-hanzi-clip-16">
      <path d="M 1535.5 446.5 L 1513.5 452.5 Q 1505.5 455.5 1498.5 455.5 Q 1494.5 455.5 1490.5 454.5 Q 1481.5 452.5 1479.5 449.5 Q 1478.5 447.5 1478.5 445.5 Q 1478.5 443.5 1479.5 440.5 Q 1481.5 434.5 1487.5 424.5 Q 1493.5 413.5 1496.5 401.5 Q 1499.5 389.5 1501.5 360.5 Q 1502.5 330.5 1502.5 319.5 L 1499.5 190.5 Q 1497.5 152.5 1495.5 128.5 Q 1493.5 104.5 1489.5 74.5 Q 1486.5 50.5 1486.5 36.5 L 1486.5 29.5 Q 1487.5 13.5 1494.5 -1.5 Q 1501.5 -15.5 1506.5 -20.5 Q 1514.5 -30.5 1521.5 -30.5 L 1522.5 -30.5 Q 1530.5 -29.5 1534.5 -13.5 Q 1537.5 1.5 1538.5 18.5 L 1541.5 56.5 L 1547.5 227.5 L 1546.5 251.5 L 1550.5 412.5 C 1551.5 442.5 1551.5 442.5 1535.5 446.5 Z" fill="lightgray"></path>
      </clipPath>
      <path clip-path="url(#make-me-a-hanzi-clip-16)" d="M 1488.5 445.5 L 1516.5 424.5 L 1523.5 407.5 L 1524.5 220.5 L 1512.5 33.5 L 1522.5 -22.5 " fill="none" id="make-me-a-hanzi-animation-16" stroke-dasharray="613 1226" stroke-linecap="round"></path>

      <clipPath id="make-me-a-hanzi-clip-17">
      <path d="M 1779.5 36.5 L 1793.5 10.5 L 1805.5 -13.5 Q 1812.5 -30.5 1819.5 -39.5 Q 1825.5 -49.5 1834.5 -49.5 L 1835.5 -49.5 Q 1844.5 -49.5 1856.5 -32.5 Q 1869.5 -15.5 1877.5 2.5 Q 1885.5 18.5 1888.5 42.5 Q 1889.5 53.5 1889.5 66.5 L 1889.5 79.5 Q 1889.5 100.5 1885.5 134.5 Q 1883.5 168.5 1880.5 194.5 Q 1879.5 211.5 1879.5 228.5 L 1879.5 244.5 L 1881.5 360.5 Q 1882.5 386.5 1883.5 394.5 Q 1884.5 402.5 1887.5 413.5 Q 1889.5 424.5 1892.5 430.5 Q 1898.5 441.5 1898.5 447.5 L 1898.5 448.5 Q 1898.5 452.5 1889.5 462.5 Q 1879.5 472.5 1862.5 483.5 Q 1845.5 493.5 1833.5 499.5 Q 1821.5 504.5 1815.5 504.5 Q 1809.5 504.5 1792.5 498.5 L 1757.5 486.5 Q 1739.5 481.5 1716.5 476.5 L 1577.5 448.5 L 1550.5 447.5 L 1535.5 446.5 C 1505.5 444.5 1520.5 412.5 1550.5 412.5 L 1565.5 412.5 Q 1575.5 412.5 1582.5 413.5 Q 1589.5 414.5 1604.5 419.5 Q 1619.5 424.5 1637.5 428.5 Q 1655.5 432.5 1674.5 435.5 Q 1693.5 438.5 1723.5 441.5 L 1773.5 446.5 Q 1789.5 446.5 1799.5 444.5 Q 1809.5 442.5 1813.5 436.5 Q 1817.5 431.5 1817.5 415.5 L 1817.5 408.5 L 1819.5 369.5 L 1819.5 276.5 L 1820.5 260.5 L 1818.5 153.5 Q 1817.5 138.5 1817.5 122.5 Q 1815.5 106.5 1814.5 95.5 Q 1813.5 84.5 1809.5 66.5 C 1804.5 36.5 1765.5 62.5 1779.5 36.5 Z" fill="lightgray"></path>
      </clipPath>
      <path clip-path="url(#make-me-a-hanzi-clip-17)" d="M 1543.5 443.5 L 1562.5 430.5 L 1576.5 430.5 L 1808.5 473.5 L 1832.5 463.5 L 1854.5 440.5 L 1849.5 346.5 L 1852.5 107.5 L 1849.5 61.5 L 1837.5 24.5 L 1835.5 -35.5 " fill="none" id="make-me-a-hanzi-animation-17" stroke-dasharray="937 1874" stroke-linecap="round"></path>

      <clipPath id="make-me-a-hanzi-clip-18">
      <path d="M 1547.5 227.5 L 1572.5 220.5 L 1588.5 220.5 Q 1601.5 220.5 1633.5 225.5 L 1741.5 241.5 L 1775.5 246.5 Q 1787.5 248.5 1796.5 250.5 Q 1805.5 254.5 1820.5 260.5 C 1840.5 268.5 1840.5 268.5 1819.5 276.5 L 1798.5 284.5 Q 1795.5 285.5 1781.5 288.5 Q 1766.5 291.5 1756.5 292.5 Q 1742.5 292.5 1711.5 284.5 Q 1681.5 276.5 1659.5 272.5 L 1546.5 251.5 C 1517.5 246.5 1518.5 235.5 1547.5 227.5 Z" fill="lightgray"></path>
      </clipPath>
      <path clip-path="url(#make-me-a-hanzi-clip-18)" d="M 1554.5 245.5 L 1562.5 239.5 L 1592.5 239.5 L 1726.5 264.5 L 1807.5 267.5 L 1811.5 272.5 " fill="none" id="make-me-a-hanzi-animation-18" stroke-dasharray="392 784" stroke-linecap="round"></path>

      <clipPath id="make-me-a-hanzi-clip-19">
      <path d="M 1538.5 18.5 L 1587.5 18.5 Q 1609.5 18.5 1655.5 24.5 Q 1702.5 30.5 1725.5 32.5 Q 1747.5 34.5 1779.5 36.5 C 1809.5 38.5 1836.5 54.5 1809.5 66.5 L 1785.5 77.5 Q 1776.5 80.5 1763.5 82.5 Q 1757.5 83.5 1751.5 83.5 Q 1746.5 83.5 1740.5 82.5 L 1718.5 78.5 L 1633.5 66.5 Q 1592.5 60.5 1583.5 58.5 Q 1575.5 58.5 1541.5 56.5 C 1511.5 54.5 1508.5 18.5 1538.5 18.5 Z" fill="lightgray"></path>
      </clipPath>
      <path clip-path="url(#make-me-a-hanzi-clip-19)" d="M 1544.5 24.5 L 1569.5 38.5 L 1801.5 64.5 " fill="none" id="make-me-a-hanzi-animation-19" stroke-dasharray="390 780" stroke-linecap="round"></path>

</g>
</svg>
